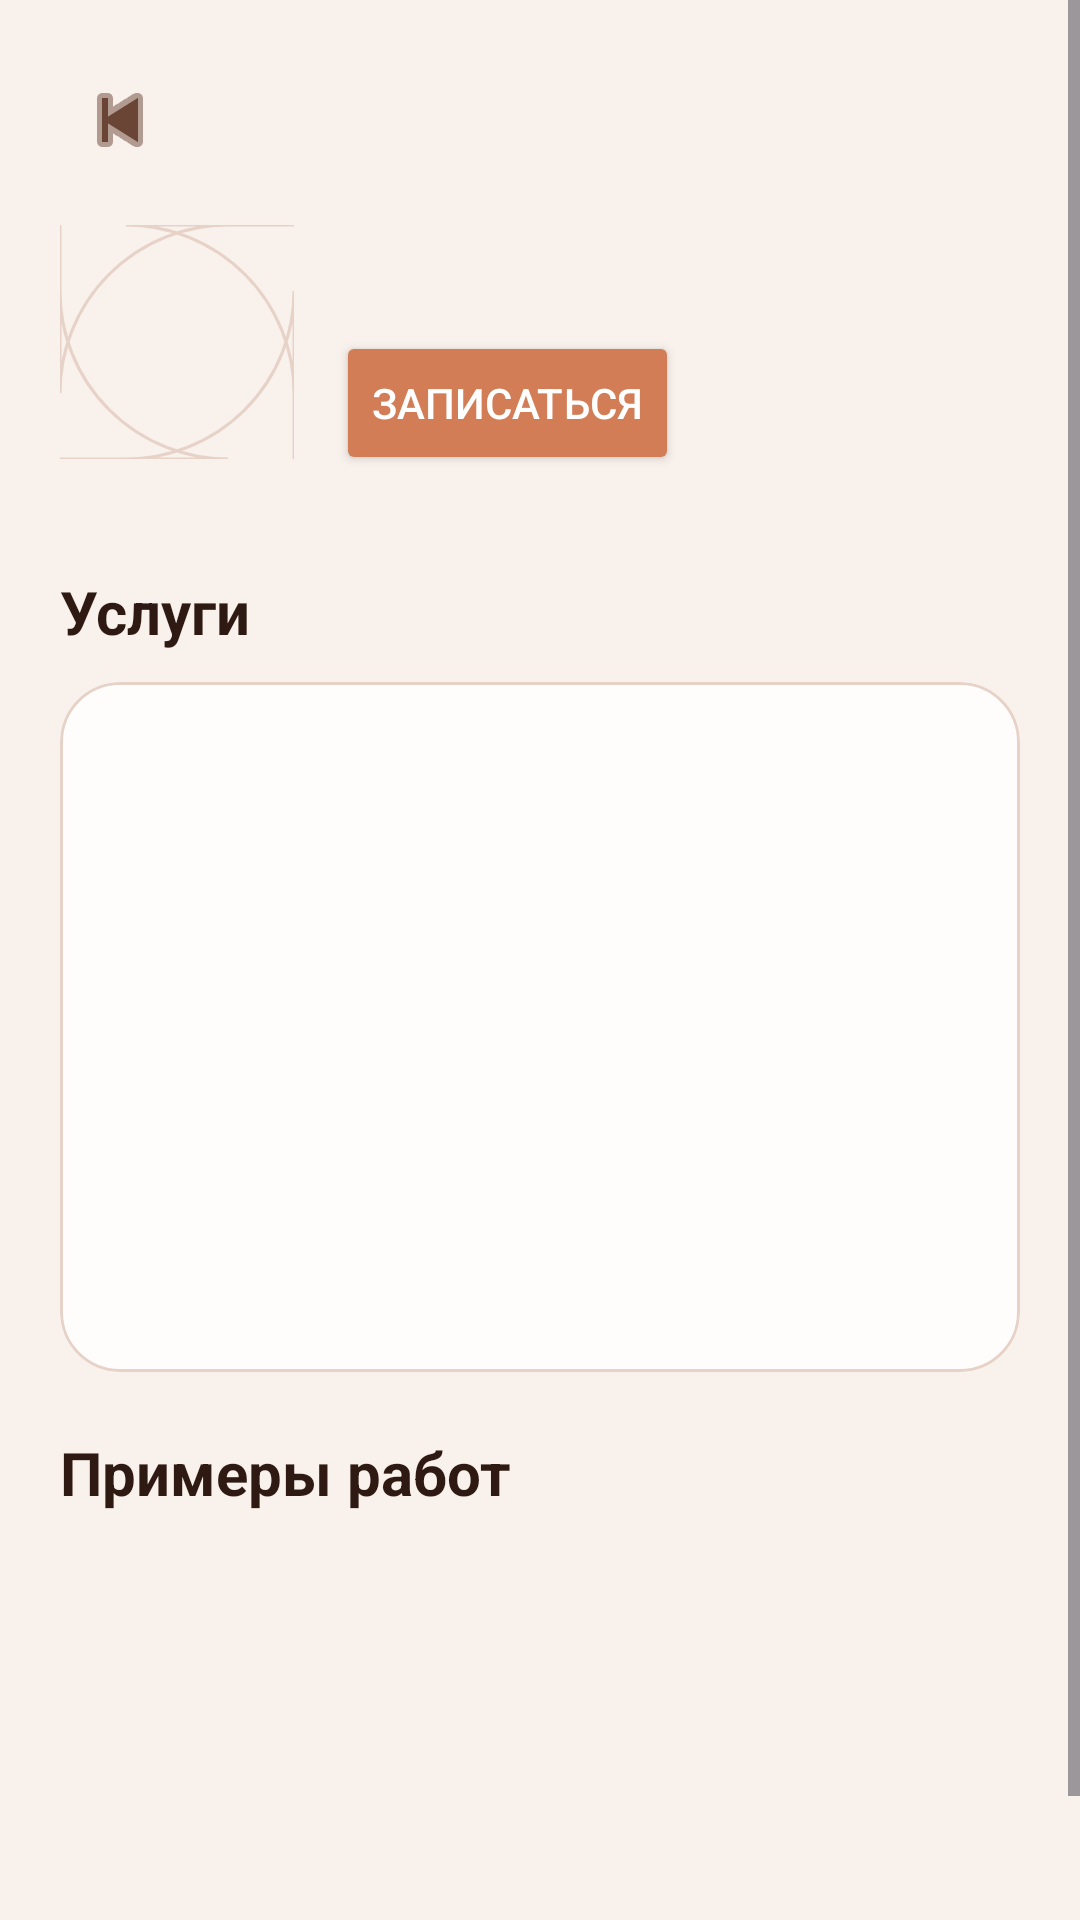

Layout XML and referenced resources for this Android screen:
<!-- AndroidManifest.xml: application theme Theme.BeautyApp -->
<!-- res/layout/fragment_master_card.xml -->
<?xml version="1.0" encoding="utf-8"?>
<ScrollView xmlns:android="http://schemas.android.com/apk/res/android"
    xmlns:app="http://schemas.android.com/apk/res-auto"
    android:layout_width="match_parent"
    android:layout_height="match_parent"
    android:background="#F8F1EC"
    android:fillViewport="true">

    <LinearLayout
        android:layout_width="match_parent"
        android:layout_height="wrap_content"
        android:orientation="vertical"
        android:padding="20dp">

        <ImageButton
            android:id="@+id/btnMasterCardBack"
            android:layout_width="40dp"
            android:layout_height="40dp"
            android:background="@android:color/transparent"
            android:contentDescription="Назад"
            android:padding="8dp"
            android:src="@android:drawable/ic_media_previous"
            app:tint="#6A4435" />

        <LinearLayout
            android:layout_width="match_parent"
            android:layout_height="wrap_content"
            android:layout_marginTop="10dp"
            android:gravity="center_vertical"
            android:orientation="horizontal">

            <com.google.android.material.imageview.ShapeableImageView
                android:id="@+id/ivMasterCardAvatar"
                android:layout_width="78dp"
                android:layout_height="78dp"
                android:scaleType="centerCrop"
                app:shapeAppearanceOverlay="@style/ShapeAppearanceOverlay.BeautyApp.Avatar"
                app:strokeColor="#E7D2C8"
                app:strokeWidth="1dp" />

            <LinearLayout
                android:layout_width="0dp"
                android:layout_height="wrap_content"
                android:layout_marginStart="14dp"
                android:layout_weight="1"
                android:orientation="vertical">

                <TextView
                    android:id="@+id/tvMasterCardUsername"
                    android:layout_width="wrap_content"
                    android:layout_height="wrap_content"
                    android:textColor="#2E1A12"
                    android:textSize="24sp"
                    android:textStyle="bold" />

                <Button
                    android:id="@+id/btnMasterCardBook"
                    android:layout_width="wrap_content"
                    android:layout_height="wrap_content"
                    android:layout_marginTop="8dp"
                    android:backgroundTint="#D27D56"
                    android:text="Записаться"
                    android:textColor="#FFFFFF" />
            </LinearLayout>
        </LinearLayout>

        <com.google.android.material.chip.ChipGroup
            android:id="@+id/cgMasterCardCategories"
            android:layout_width="match_parent"
            android:layout_height="wrap_content"
            android:layout_marginTop="14dp"
            app:chipSpacingHorizontal="8dp"
            app:chipSpacingVertical="8dp"
            app:singleLine="false" />

        <TextView
            android:layout_width="match_parent"
            android:layout_height="wrap_content"
            android:layout_marginTop="18dp"
            android:text="Услуги"
            android:textColor="#2E1A12"
            android:textSize="20sp"
            android:textStyle="bold" />

        <com.google.android.material.card.MaterialCardView
            android:layout_width="match_parent"
            android:layout_height="230dp"
            android:layout_marginTop="10dp"
            app:cardBackgroundColor="#FFFDFC"
            app:cardCornerRadius="20dp"
            app:cardElevation="0dp"
            app:strokeColor="#E7D2C8"
            app:strokeWidth="1dp">

            <FrameLayout
                android:layout_width="match_parent"
                android:layout_height="match_parent">

                <androidx.recyclerview.widget.RecyclerView
                    android:id="@+id/rvMasterCardServices"
                    android:layout_width="match_parent"
                    android:layout_height="match_parent"
                    android:clipToPadding="false"
                    android:padding="12dp" />

                <TextView
                    android:id="@+id/tvMasterCardServicesStatus"
                    android:layout_width="match_parent"
                    android:layout_height="wrap_content"
                    android:layout_gravity="center"
                    android:gravity="center"
                    android:paddingHorizontal="16dp"
                    android:textColor="#7A5B4D"
                    android:textSize="14sp" />
            </FrameLayout>
        </com.google.android.material.card.MaterialCardView>

        <TextView
            android:layout_width="match_parent"
            android:layout_height="wrap_content"
            android:layout_marginTop="20dp"
            android:text="Примеры работ"
            android:textColor="#2E1A12"
            android:textSize="20sp"
            android:textStyle="bold" />

        <androidx.recyclerview.widget.RecyclerView
            android:id="@+id/rvMasterCardWorks"
            android:layout_width="match_parent"
            android:layout_height="150dp"
            android:layout_marginTop="10dp"
            android:clipToPadding="false"
            android:paddingBottom="4dp" />

        <TextView
            android:id="@+id/tvMasterCardWorksEmpty"
            android:layout_width="match_parent"
            android:layout_height="wrap_content"
            android:layout_marginTop="10dp"
            android:gravity="center"
            android:text="Пока нет загруженных работ"
            android:textColor="#7A5B4D"
            android:textSize="16sp"
            android:visibility="gone" />
    </LinearLayout>
</ScrollView>
<!-- resources referenced by this layout -->
<resources>
  <style name="ShapeAppearanceOverlay.BeautyApp.Avatar" parent="">
          <item name="cornerFamily">rounded</item>
          <item name="cornerSize">56dp</item>
      </style>
  <style name="Theme.BeautyApp" parent="Base.Theme.BeautyApp" />
  <style name="Base.Theme.BeautyApp" parent="Theme.Material3.DayNight.NoActionBar">
          
          
      </style>
</resources>
